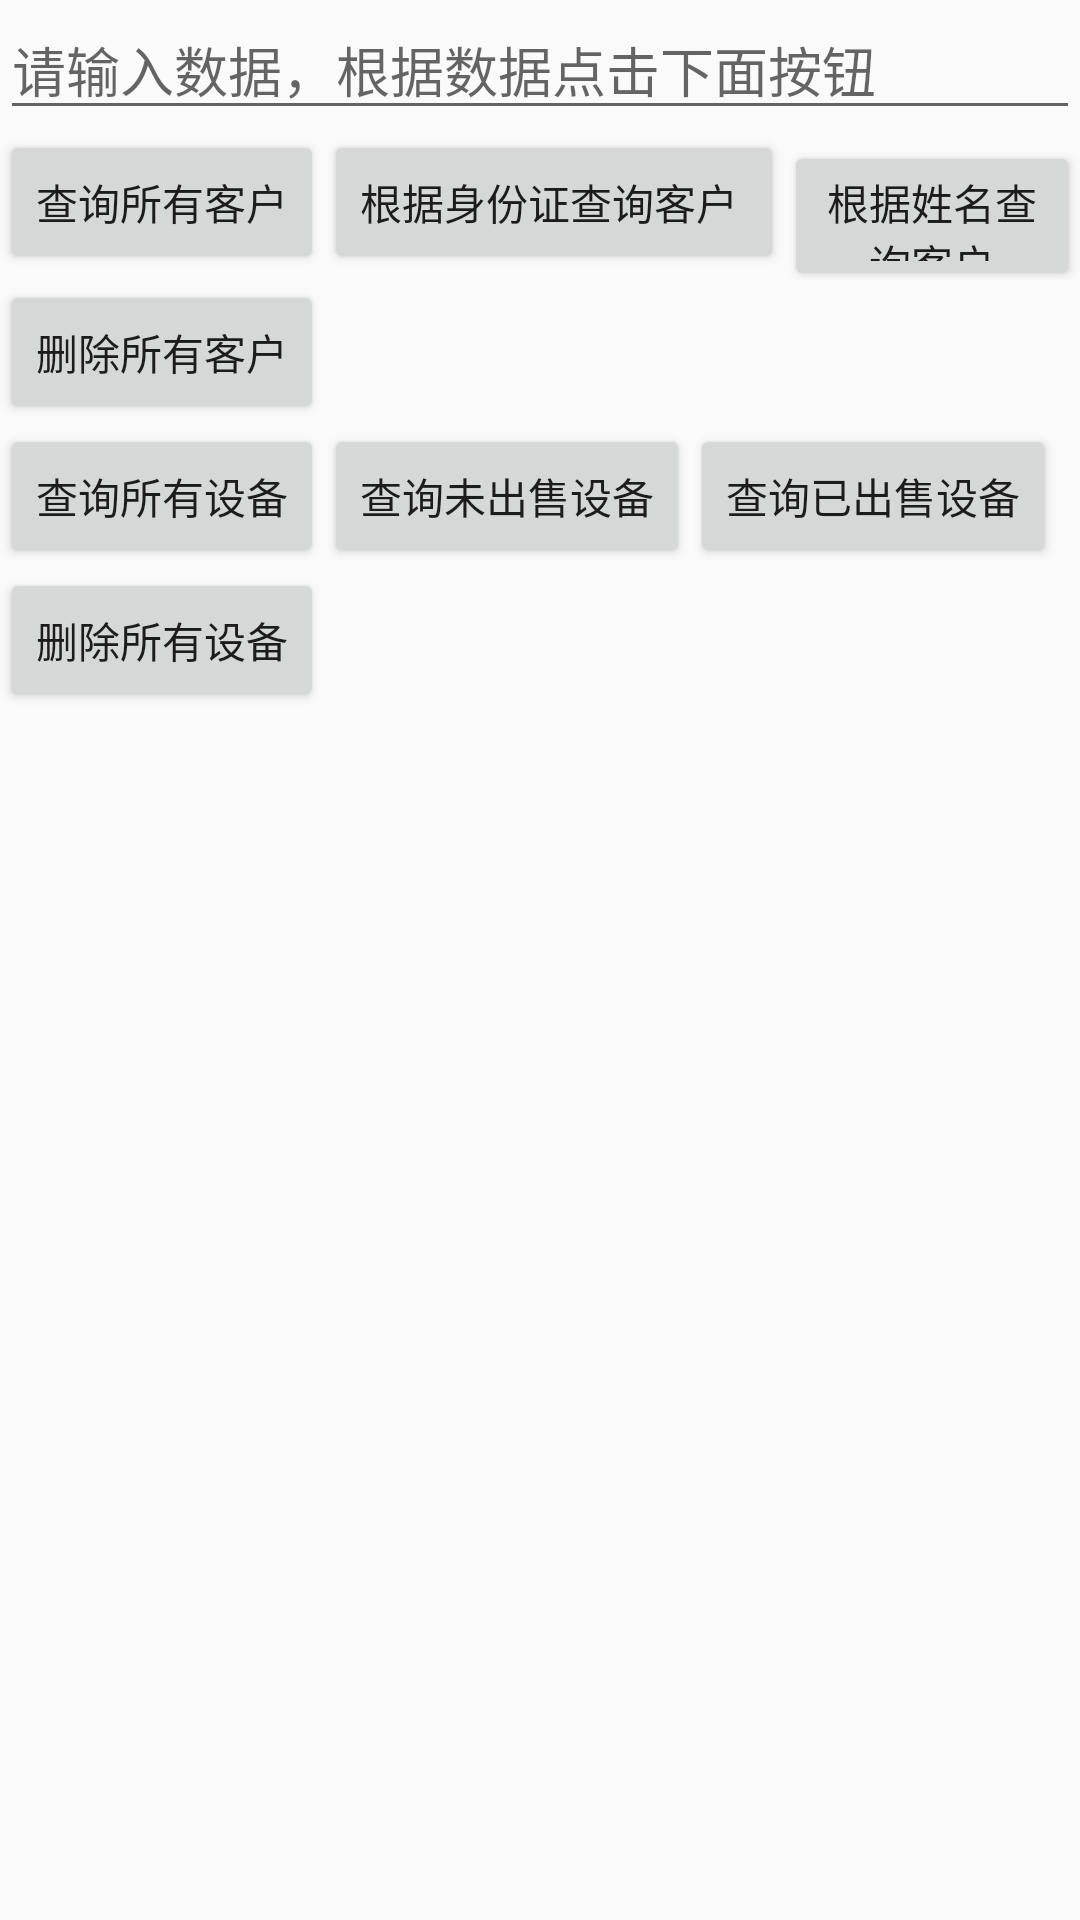

Reconstruct the res/layout file that produces this screen, plus the resources it refers to.
<!-- AndroidManifest.xml: application theme AppTheme -->
<!-- res/layout/test_dao_activity.xml -->
<?xml version="1.0" encoding="utf-8"?>
<LinearLayout xmlns:android="http://schemas.android.com/apk/res/android"
    android:layout_width="match_parent"
    android:layout_height="match_parent"
    android:orientation="vertical">


    <EditText
        android:id="@+id/et_input"
        android:layout_width="match_parent"
        android:layout_height="wrap_content"
        android:hint="请输入数据，根据数据点击下面按钮" />

    <LinearLayout
        android:layout_width="match_parent"
        android:layout_height="50dp"
        android:orientation="horizontal">

        <Button
            android:id="@+id/btn_query_all_kh"
            android:layout_width="wrap_content"
            android:layout_height="wrap_content"
            android:text="查询所有客户" />

        <Button
            android:id="@+id/btn_query_key_kh"
            android:layout_width="wrap_content"
            android:layout_height="wrap_content"
            android:text="根据身份证查询客户 " />

        <Button
            android:id="@+id/btn_query_name_kh"
            android:layout_width="wrap_content"
            android:layout_height="wrap_content"
            android:text="根据姓名查询客户" />
    </LinearLayout>
    <Button
        android:id="@+id/btn_delete_all"
        android:layout_width="wrap_content"
        android:layout_height="wrap_content"
        android:text="删除所有客户" />


    <LinearLayout
        android:layout_width="match_parent"
        android:orientation="horizontal"
        android:layout_height="wrap_content">

        <Button
            android:id="@+id/btn_query_all_sb"
            android:layout_width="wrap_content"
            android:layout_height="wrap_content"
            android:text="查询所有设备" />

        <Button
            android:id="@+id/btn_query_wcs_sb"
            android:layout_width="wrap_content"
            android:layout_height="wrap_content"
            android:text="查询未出售设备" />


        <Button
            android:id="@+id/btn_query_ycs_sb"
            android:layout_width="wrap_content"
            android:layout_height="wrap_content"
            android:text="查询已出售设备" />

    </LinearLayout>

    <Button
        android:id="@+id/btn_delete_all_sb"
        android:layout_width="wrap_content"
        android:layout_height="wrap_content"
        android:text="删除所有设备" />


    <ScrollView
        android:layout_width="match_parent"
        android:layout_height="match_parent">

        <TextView
            android:id="@+id/tv_text"
            android:layout_width="match_parent"
            android:layout_height="match_parent" />
    </ScrollView>


</LinearLayout>
<!-- resources referenced by this layout -->
<resources>
  <style name="AppTheme" parent="Theme.AppCompat.Light.NoActionBar">
          
          <item name="colorPrimary">@color/colorPrimary</item>
          <item name="colorPrimaryDark">@color/colorPrimaryDark</item>
          <item name="colorAccent">@color/colorAccent</item>
      </style>
  <color name="colorPrimary">#3F51B5</color>
  <color name="colorPrimaryDark">#303F9F</color>
  <color name="colorAccent">#FF4081</color>
</resources>
